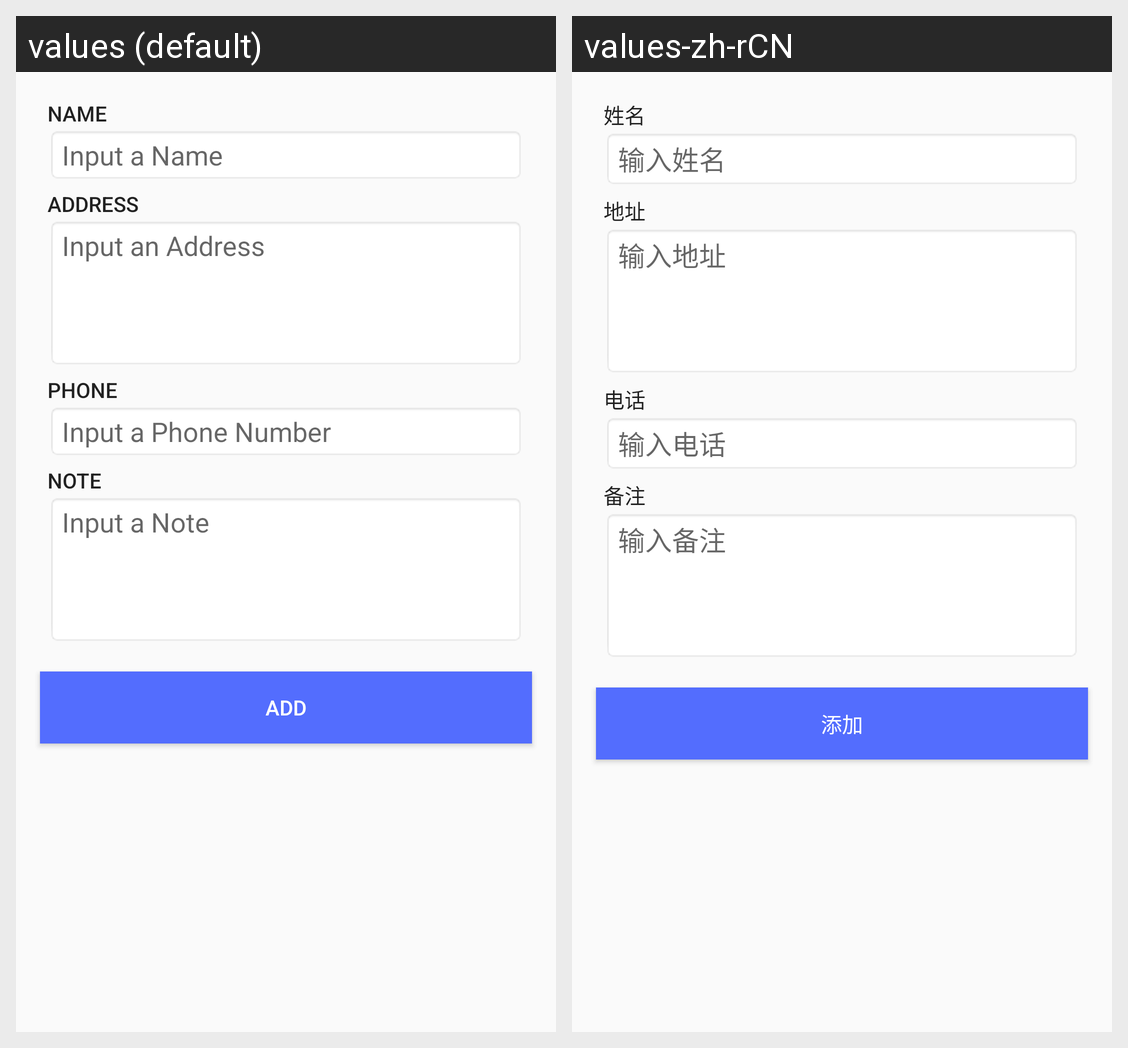

Translations of the strings shown on this Android screen, per locale in the grid:
Android screen res/layout/content_add_customer.xml rendered under 2 locales, left to right: values (default), values-zh-rCN. Device: Nexus 5 (rendered at 1080×1920; each locale shown at half size, 540×960, under a caption strip naming it); theme AppTheme.
Strings drawn on this screen, with the default value and each locale's value (text and hints the layout hard-codes, and strings that could not be matched under every locale, appear in the picture but are not listed):

activity_add_customer_name
  values: Name
  values-zh-rCN: 姓名

activity_add_customer_name_hint
  values: Input a Name
  values-zh-rCN: 输入姓名

activity_add_customer_address
  values: Address
  values-zh-rCN: 地址

activity_add_customer_address_hint
  values: Input an Address
  values-zh-rCN: 输入地址

activity_add_customer_phone
  values: Phone
  values-zh-rCN: 电话

activity_add_customer_phone_hint
  values: Input a Phone Number
  values-zh-rCN: 输入电话

activity_add_customer_note
  values: Note
  values-zh-rCN: 备注

activity_add_customer_note_hint
  values: Input a Note
  values-zh-rCN: 输入备注

activity_add_customer_add
  values: add
  values-zh-rCN: 添加
